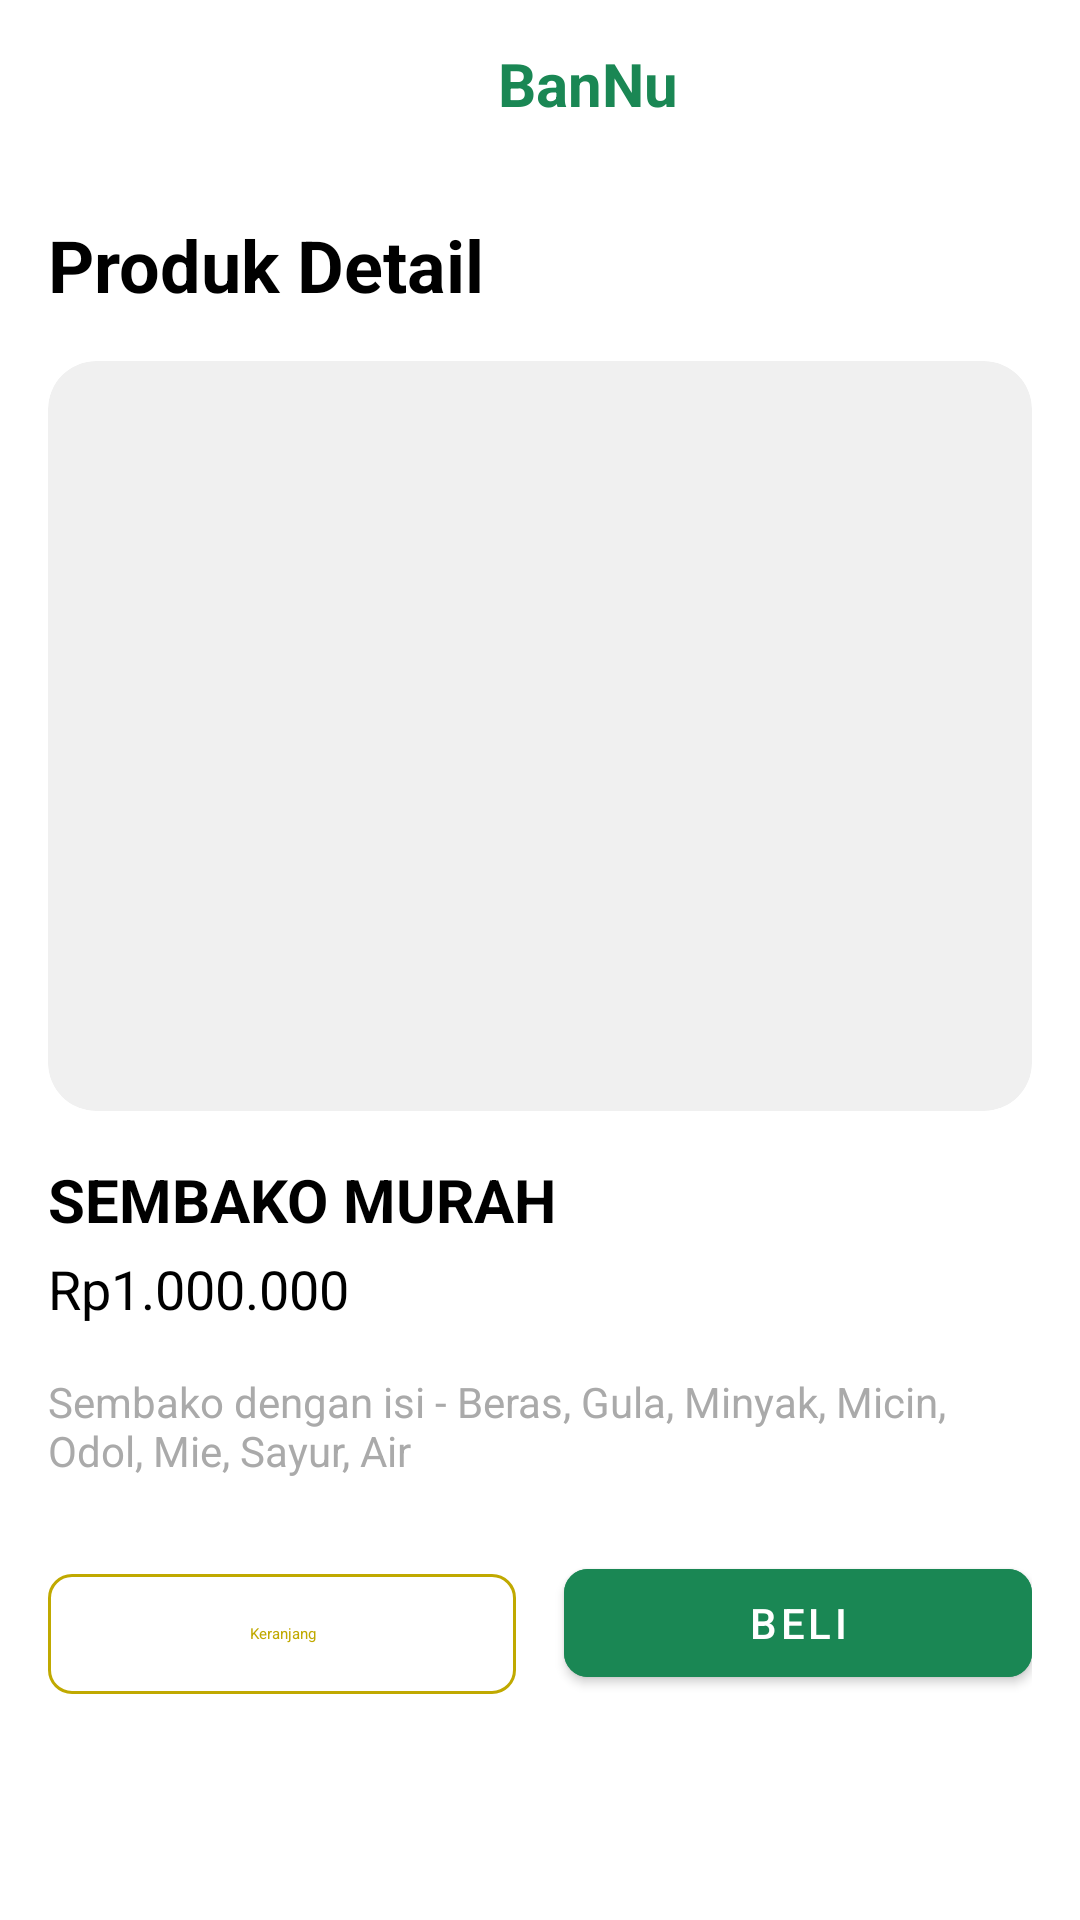

Here is an Android app screen rendered from its layout file. Give the layout XML and the strings, colors and styles it references.
<!-- AndroidManifest.xml: application theme Theme.WARNU -->
<!-- res/layout/activity_produk_detail_pembeli.xml -->
<?xml version="1.0" encoding="utf-8"?>
<androidx.coordinatorlayout.widget.CoordinatorLayout xmlns:android="http://schemas.android.com/apk/res/android"
    xmlns:app="http://schemas.android.com/apk/res-auto"
    xmlns:tools="http://schemas.android.com/tools"
    android:layout_width="match_parent"
    android:layout_height="match_parent"
    android:background="@android:color/white"
    tools:context=".ui.pembeli.ProdukDetailPembeliActivity">

    
    <com.google.android.material.appbar.AppBarLayout
        android:id="@+id/appBarLayout"
        android:layout_width="match_parent"
        android:layout_height="wrap_content"
        android:background="@android:color/white"
        app:elevation="0dp">

        <com.google.android.material.appbar.MaterialToolbar
            android:id="@+id/topToolbar"
            android:layout_width="match_parent"
            android:layout_height="?attr/actionBarSize"
            app:navigationIcon="@drawable/ic_arrow_back"
            app:navigationIconTint="@android:color/black">

            
            <LinearLayout
                android:layout_width="wrap_content"
                android:layout_height="wrap_content"
                android:layout_gravity="center"
                android:gravity="center_vertical"
                android:orientation="horizontal">

                <ImageView
                    android:layout_width="24dp"
                    android:layout_height="24dp"
                    android:layout_marginEnd="8dp"
                    android:src="@drawable/ic_ban_nu_logo"
                    app:tint="#1A8754" />

                <TextView
                    android:layout_width="wrap_content"
                    android:layout_height="wrap_content"
                    android:text="BanNu"
                    android:textColor="#1A8754"
                    android:textSize="20sp"
                    android:textStyle="bold" />
            </LinearLayout>

        </com.google.android.material.appbar.MaterialToolbar>

    </com.google.android.material.appbar.AppBarLayout>

    
    <androidx.core.widget.NestedScrollView
        android:layout_width="match_parent"
        android:layout_height="match_parent"
        app:layout_behavior="@string/appbar_scrolling_view_behavior">

        <LinearLayout
            android:layout_width="match_parent"
            android:layout_height="wrap_content"
            android:orientation="vertical"
            android:padding="16dp">

            <TextView
                android:id="@+id/tvDetailTitle"
                android:layout_width="wrap_content"
                android:layout_height="wrap_content"
                android:layout_marginBottom="16dp"
                android:text="Produk Detail"
                android:textColor="@android:color/black"
                android:textSize="24sp"
                android:textStyle="bold" />

            <com.google.android.material.card.MaterialCardView
                android:layout_width="match_parent"
                android:layout_height="250dp"
                app:cardBackgroundColor="#F0F0F0"
                app:cardCornerRadius="16dp"
                app:cardElevation="0dp">

                <ImageView
                    android:id="@+id/ivProdukDetail"
                    android:layout_width="match_parent"
                    android:layout_height="match_parent"
                    android:scaleType="centerCrop" />

            </com.google.android.material.card.MaterialCardView>

            <TextView
                android:id="@+id/tvNamaProduk"
                android:layout_width="wrap_content"
                android:layout_height="wrap_content"
                android:layout_marginTop="16dp"
                android:text="SEMBAKO MURAH"
                android:textColor="@android:color/black"
                android:textSize="20sp"
                android:textStyle="bold" />

            <TextView
                android:id="@+id/tvHargaProduk"
                android:layout_width="wrap_content"
                android:layout_height="wrap_content"
                android:layout_marginTop="4dp"
                android:text="Rp1.000.000"
                android:textColor="@android:color/black"
                android:textSize="18sp" />

            <TextView
                android:id="@+id/tvDeskripsiProduk"
                android:layout_width="match_parent"
                android:layout_height="wrap_content"
                android:layout_marginTop="16dp"
                android:text="Sembako dengan isi - Beras, Gula, Minyak, Micin, Odol, Mie, Sayur, Air"
                android:textColor="@android:color/darker_gray"
                android:textSize="14sp" />

            
            <LinearLayout
                android:layout_width="match_parent"
                android:layout_height="wrap_content"
                android:layout_marginTop="24dp"
                android:orientation="horizontal">

                <com.google.android.material.button.MaterialButton
                    android:id="@+id/btnKeranjang"
                    style="@style/Widget.Material3.Button.OutlinedButton"
                    android:layout_width="0dp"
                    android:layout_height="wrap_content"
                    android:layout_marginEnd="8dp"
                    android:layout_weight="1"
                    android:text="Keranjang"
                    android:textColor="#C0A900"
                    app:cornerRadius="8dp"
                    app:strokeColor="#C0A900" />

                <com.google.android.material.button.MaterialButton
                    android:id="@+id/btnBeli"
                    android:layout_width="0dp"
                    android:layout_height="wrap_content"
                    android:layout_marginStart="8dp"
                    android:layout_weight="1"
                    android:backgroundTint="#1A8754"
                    android:text="Beli"
                    app:cornerRadius="8dp" />

            </LinearLayout>

        </LinearLayout>
    </androidx.core.widget.NestedScrollView>

</androidx.coordinatorlayout.widget.CoordinatorLayout>
<!-- resources referenced by this layout -->
<resources>
  <style name="Theme.WARNU" parent="Theme.MaterialComponents.DayNight.DarkActionBar">
          
          <item name="colorPrimary">@color/purple_500</item>
          <item name="colorPrimaryVariant">@color/purple_700</item>
          <item name="colorOnPrimary">@color/white</item>
          
          <item name="colorSecondary">@color/teal_200</item>
          <item name="colorSecondaryVariant">@color/teal_700</item>
          <item name="colorOnSecondary">@color/black</item>
          
          <item name="android:statusBarColor">?attr/colorPrimaryVariant</item>
          
      </style>
  <!-- not gathered from this repository: default colours our renderer supplied (Android Studio template values) -->
  <color name="purple_500">#FF6200EE</color>
  <color name="purple_700">#FF3700B3</color>
  <color name="teal_200">#FF03DAC5</color>
  <color name="teal_700">#FF018786</color>
  <color name="black">#FF000000</color>
  <color name="white">#FFFFFFFF</color>
</resources>
